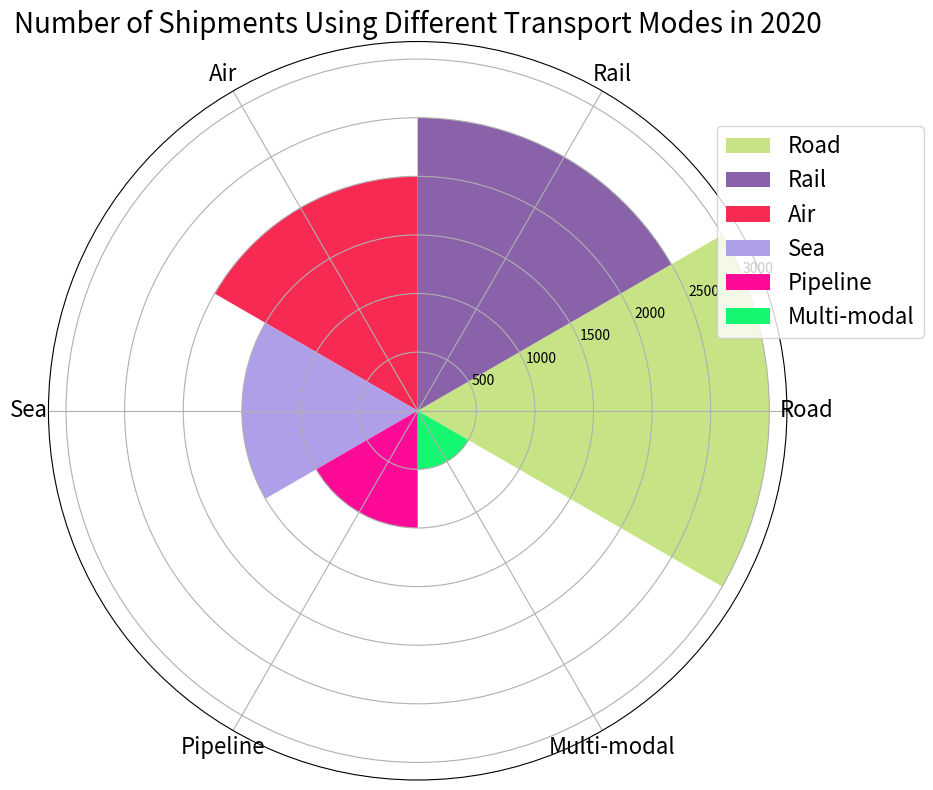

This figure's Python source: (Note: this script raises an exception after producing the figure.)

import matplotlib.pyplot as plt 
import numpy as np

data_labels = ['Road','Rail','Air','Sea','Pipeline','Multi-modal']
line_labels = ['Number of Shipments']
data = [[3000,2500,2000,1500,1000,500]]

fig = plt.figure(figsize=(16,8))
ax = fig.add_subplot(111,projection='polar')

num_categories = len(data_labels)
sector_angle = (2 * np.pi) / num_categories

for i in range(num_categories):
    ax.bar(i*sector_angle, data[0][i], width=sector_angle, label=data_labels[i], facecolor=np.random.rand(3,))
ax.set_xticks(np.linspace(0,2*np.pi,num_categories,endpoint=False))
ax.set_xticklabels(data_labels, fontsize=16)
ax.legend(bbox_to_anchor=(1.2, 0.9), fontsize=16)
ax.set_title('Number of Shipments Using Different Transport Modes in 2020', fontsize=20)
plt.tight_layout()

plt.savefig('/cpfs01/user/yanxiangchao/code0/gpt_chart/structchart_simulation/simulated_data_corner_cases/rose/png/20231227-075144_85.png')
plt.clf()
